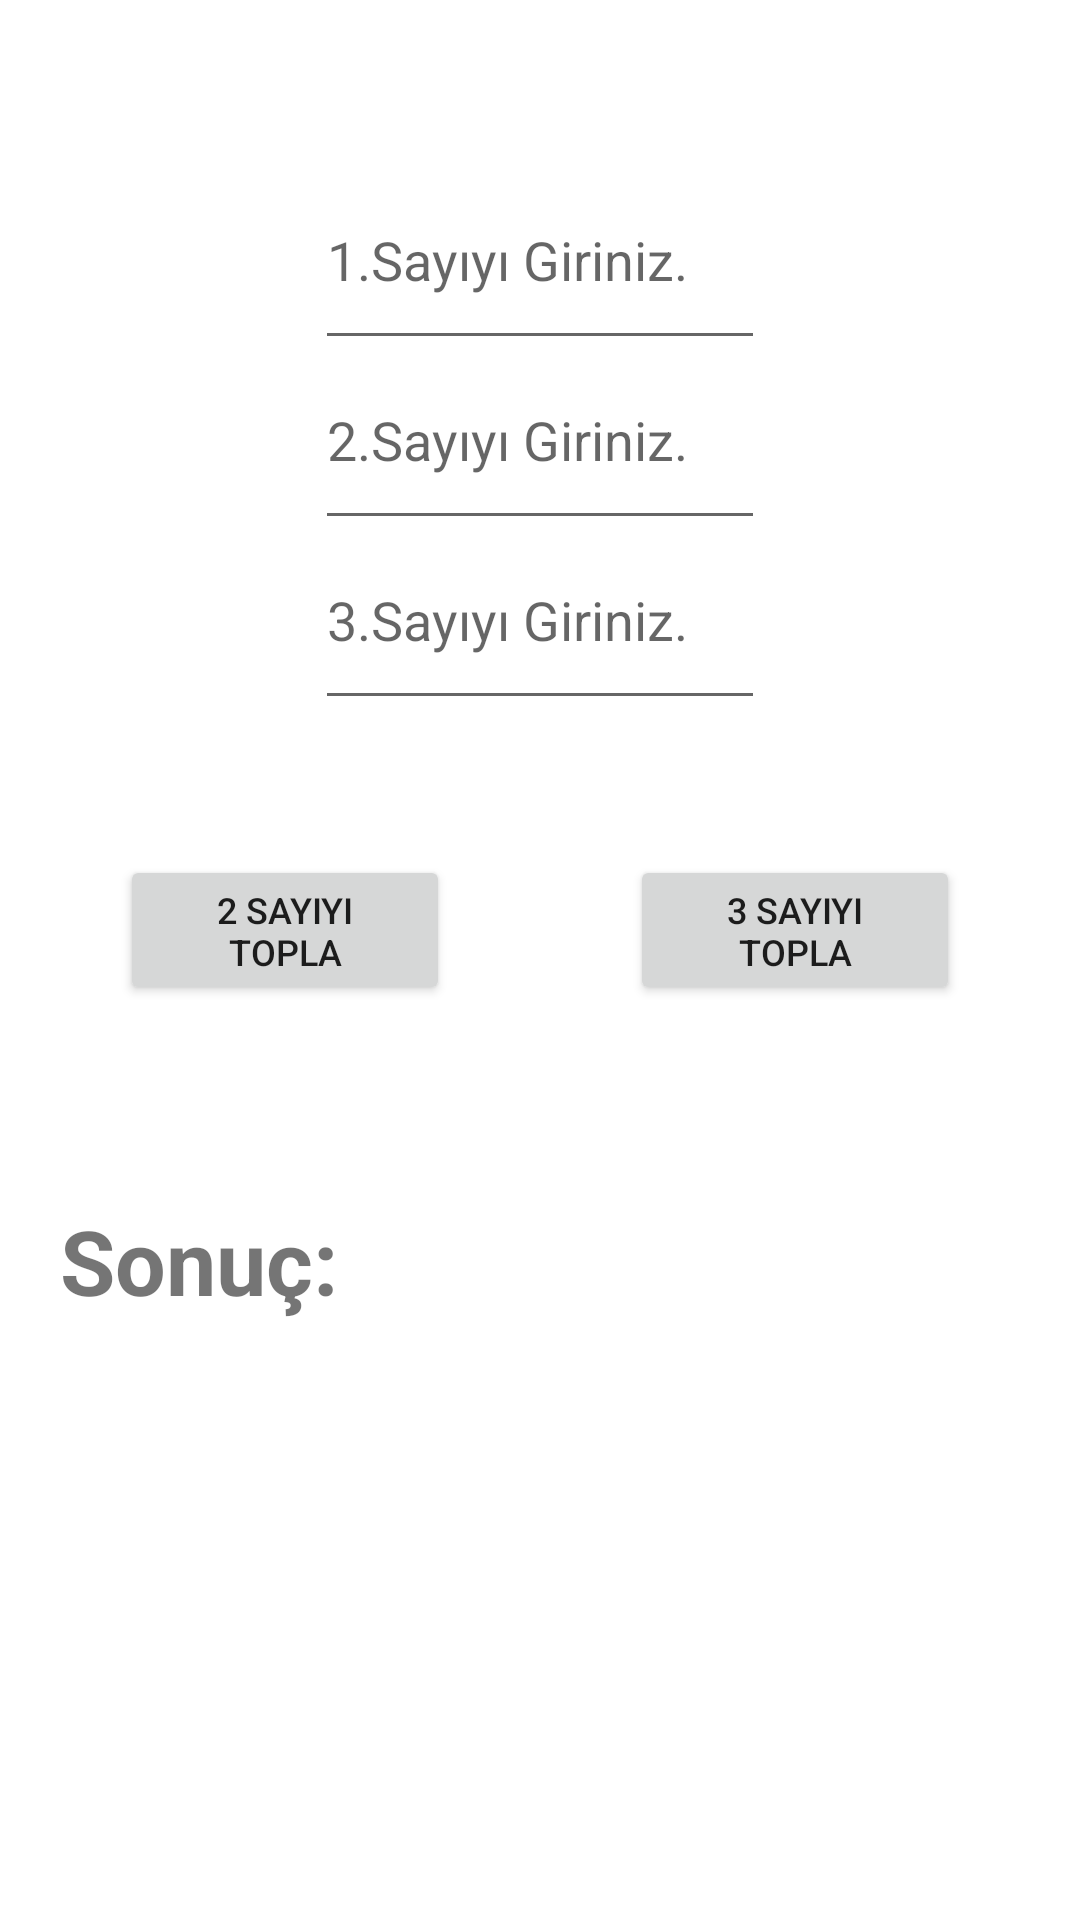

Write the Android layout XML for this screen, with the resource values it uses.
<!-- AndroidManifest.xml: application theme Theme.Unıte2 -->
<!-- res/layout/activity_gold_soru2.xml -->
<?xml version="1.0" encoding="utf-8"?>
<androidx.constraintlayout.widget.ConstraintLayout xmlns:android="http://schemas.android.com/apk/res/android"
    xmlns:app="http://schemas.android.com/apk/res-auto"
    xmlns:tools="http://schemas.android.com/tools"
    android:layout_width="match_parent"
    android:layout_height="match_parent"
    tools:context=".GoldSoru2">

    <EditText
        android:layout_width="150dp"
        android:layout_height="70dp"
        android:hint="1.Sayıyı Giriniz."
        android:layout_editor_absoluteY="250dp"
        android:layout_marginTop="50dp"
        android:layout_editor_absoluteX="250dp"
        app:layout_constraintEnd_toEndOf="parent"
        app:layout_constraintTop_toTopOf="parent"
        app:layout_constraintStart_toStartOf="parent"
        tools:ignore="MissingConstraints" />
    <EditText
        android:layout_width="150dp"
        android:layout_height="70dp"
        android:hint="2.Sayıyı Giriniz."
        android:layout_editor_absoluteY="250dp"
        android:layout_marginTop="110dp"
        android:layout_editor_absoluteX="250dp"
        app:layout_constraintEnd_toEndOf="parent"
        app:layout_constraintTop_toTopOf="parent"
        app:layout_constraintStart_toStartOf="parent"
        tools:ignore="MissingConstraints" />
    <EditText
        android:layout_width="150dp"
        android:layout_height="70dp"
        android:hint="3.Sayıyı Giriniz."
        android:layout_editor_absoluteY="250dp"
        android:layout_marginTop="170dp"
        android:layout_editor_absoluteX="250dp"
        app:layout_constraintEnd_toEndOf="parent"
        app:layout_constraintTop_toTopOf="parent"
        app:layout_constraintStart_toStartOf="parent"
        tools:ignore="MissingConstraints" />
    <Button
        android:layout_width="110dp"
        android:layout_height="50dp"
        android:text="3 Sayıyı Topla"
        android:textSize="12dp"
        android:layout_editor_absoluteY="110dp"
        android:layout_marginTop="285dp"
        android:layout_editor_absoluteX="100dp"
        android:layout_marginLeft="170dp"
        app:layout_constraintEnd_toEndOf="parent"
        app:layout_constraintTop_toTopOf="parent"
        app:layout_constraintStart_toStartOf="parent"/>

    <Button
        android:layout_width="110dp"
        android:layout_height="50dp"
        android:text="2 Sayıyı Topla"
        android:textSize="12dp"
        android:layout_editor_absoluteY="110dp"
        android:layout_marginTop="285dp"
        android:layout_editor_absoluteX="100dp"
        android:layout_marginRight="170dp"
        app:layout_constraintEnd_toEndOf="parent"
        app:layout_constraintTop_toTopOf="parent"
        app:layout_constraintStart_toStartOf="parent"
        tools:ignore="MissingConstraints" />

    <TextView
        android:layout_width="150dp"
        android:layout_height="50dp"
        android:text="Sonuç:"
        android:textSize="30dp"
        android:textStyle="bold"
        android:layout_editor_absoluteY="110dp"
        android:layout_marginTop="400dp"
        android:layout_editor_absoluteX="100dp"
        android:layout_marginRight="170dp"
        app:layout_constraintEnd_toEndOf="parent"
        app:layout_constraintTop_toTopOf="parent"
        app:layout_constraintStart_toStartOf="parent"
        tools:ignore="MissingConstraints" />



</androidx.constraintlayout.widget.ConstraintLayout>
<!-- resources referenced by this layout -->
<resources>
  <style name="Theme.Unıte2" parent="Theme.MaterialComponents.DayNight.DarkActionBar">
          
          <item name="colorPrimary">@color/purple_500</item>
          <item name="colorPrimaryVariant">@color/purple_700</item>
          <item name="colorOnPrimary">@color/white</item>
          
          <item name="colorSecondary">@color/teal_200</item>
          <item name="colorSecondaryVariant">@color/teal_700</item>
          <item name="colorOnSecondary">@color/black</item>
          
          <item name="android:statusBarColor" tools:targetApi="l">?attr/colorPrimaryVariant</item>
          
      </style>
  <!-- not gathered from this repository: default colours our renderer supplied (Android Studio template values) -->
  <color name="purple_500">#FF6200EE</color>
  <color name="purple_700">#FF3700B3</color>
  <color name="teal_200">#FF03DAC5</color>
  <color name="teal_700">#FF018786</color>
  <color name="black">#FF000000</color>
  <color name="white">#FFFFFFFF</color>
</resources>
